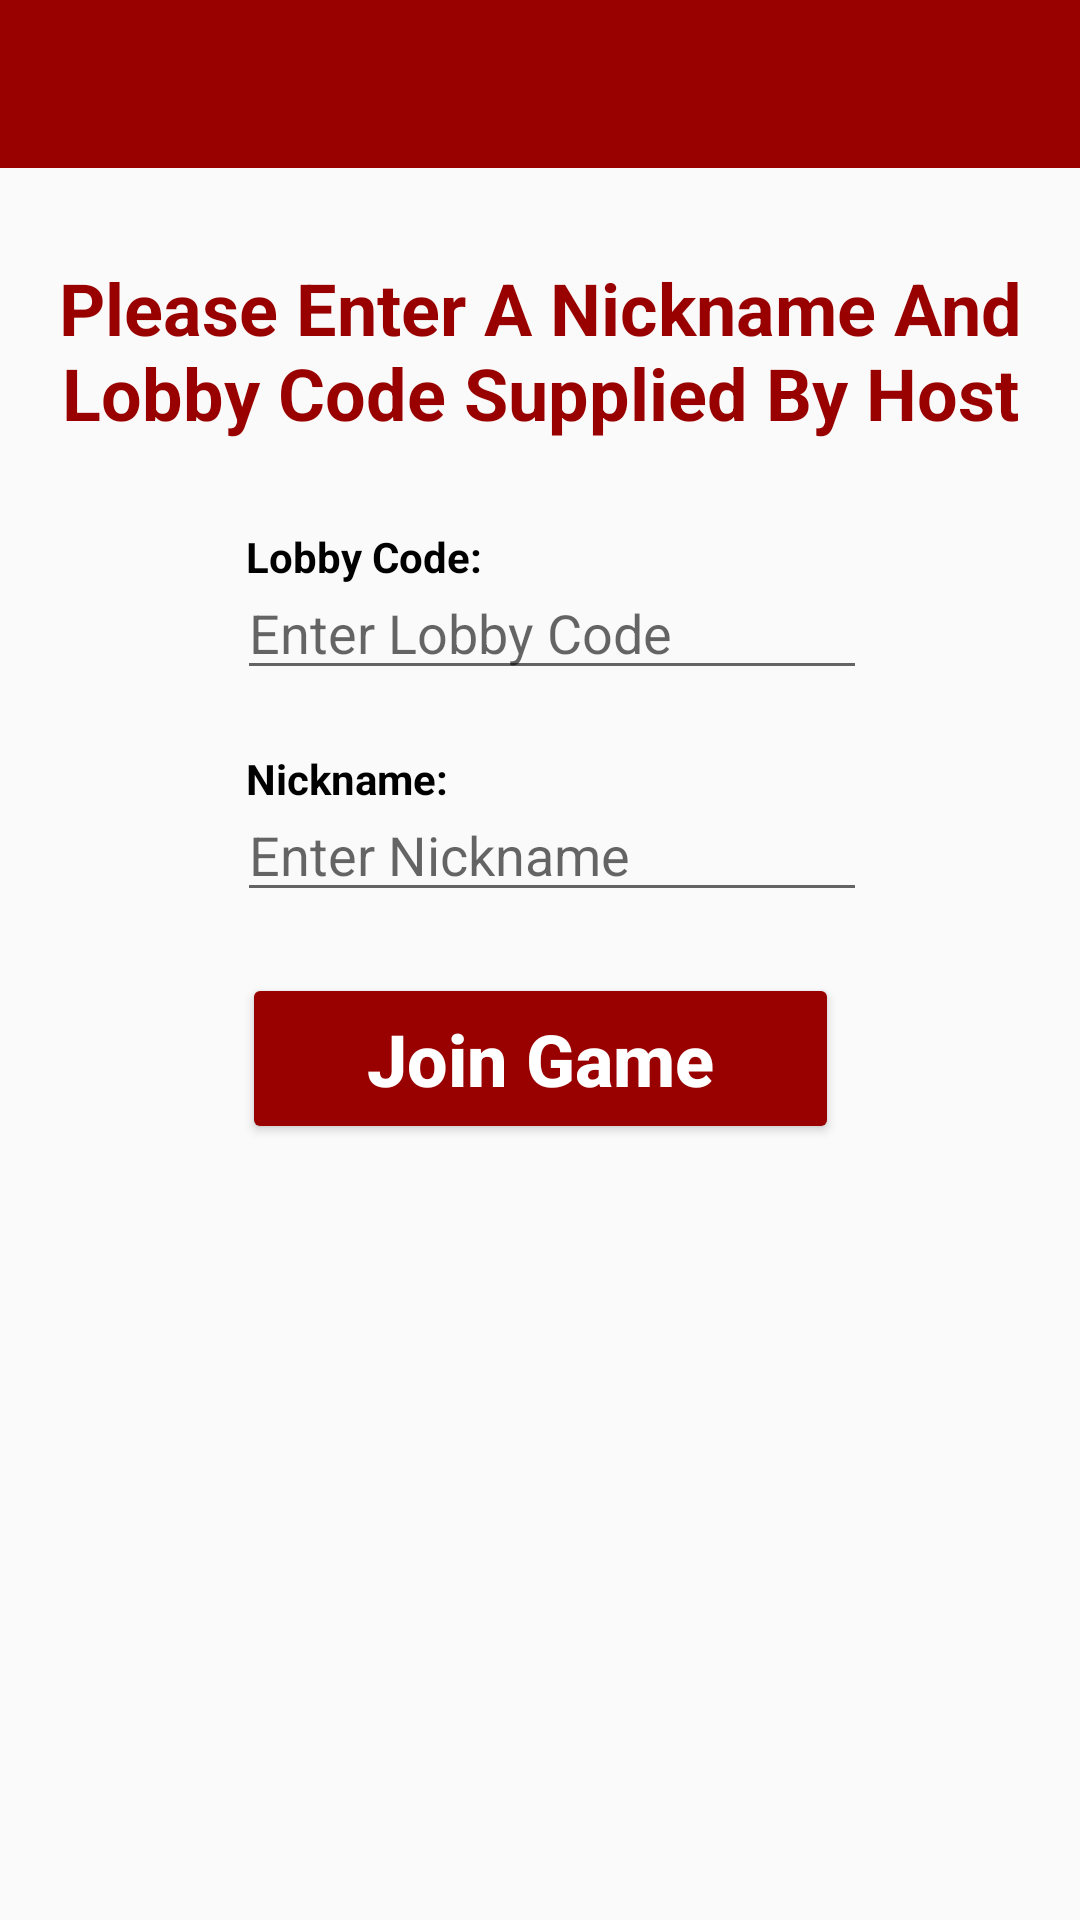

Layout XML and referenced resources for this Android screen:
<!-- AndroidManifest.xml: application theme AppTheme -->
<!-- res/layout/activity_join_game.xml -->
<?xml version="1.0" encoding="utf-8"?>
<android.support.constraint.ConstraintLayout xmlns:android="http://schemas.android.com/apk/res/android"
    xmlns:app="http://schemas.android.com/apk/res-auto"
    xmlns:tools="http://schemas.android.com/tools"
    android:layout_width="match_parent"
    android:layout_height="match_parent"
    tools:context=".JoinGameActivity">

    <android.support.v7.widget.Toolbar
        android:id="@+id/toolbar"
        android:layout_width="match_parent"
        android:layout_height="wrap_content"
        android:background="?attr/colorPrimary"
        android:minHeight="?attr/actionBarSize"
        app:titleTextColor="@android:color/white"></android.support.v7.widget.Toolbar>

    <TextView
        android:id="@+id/lobbyCodeTitleTextView2"
        android:layout_width="182dp"
        android:layout_height="22dp"
        android:layout_marginStart="8dp"
        android:layout_marginTop="8dp"
        android:layout_marginEnd="8dp"
        android:layout_marginBottom="8dp"
        android:text="Lobby Code:"
        android:textAlignment="viewStart"
        android:textColor="@android:color/black"
        android:textSize="14sp"
        android:textStyle="bold"
        app:layout_constraintBottom_toBottomOf="parent"
        app:layout_constraintEnd_toEndOf="parent"
        app:layout_constraintHorizontal_bias="0.456"
        app:layout_constraintStart_toStartOf="parent"
        app:layout_constraintTop_toTopOf="parent"
        app:layout_constraintVertical_bias="0.279" />

    <TextView
        android:id="@+id/nicknameTitleTextView"
        android:layout_width="182dp"
        android:layout_height="22dp"
        android:layout_marginStart="8dp"
        android:layout_marginTop="8dp"
        android:layout_marginEnd="8dp"
        android:layout_marginBottom="8dp"
        android:text="Nickname:"
        android:textAlignment="viewStart"
        android:textColor="@android:color/black"
        android:textSize="14sp"
        android:textStyle="bold"
        app:layout_constraintBottom_toBottomOf="parent"
        app:layout_constraintEnd_toEndOf="parent"
        app:layout_constraintHorizontal_bias="0.456"
        app:layout_constraintStart_toStartOf="parent"
        app:layout_constraintTop_toTopOf="parent"
        app:layout_constraintVertical_bias="0.402" />

    <Button
        android:id="@+id/enterButton"
        android:layout_width="199dp"
        android:layout_height="57dp"
        android:layout_marginStart="8dp"
        android:layout_marginTop="8dp"
        android:layout_marginEnd="8dp"
        android:layout_marginBottom="8dp"
        android:backgroundTint="@color/colorPrimary"
        android:text="Join Game"
        android:textAllCaps="false"
        android:textColor="@android:color/white"
        android:textSize="24sp"
        android:textStyle="bold"
        app:layout_constraintBottom_toBottomOf="parent"
        app:layout_constraintEnd_toEndOf="parent"
        app:layout_constraintHorizontal_bias="0.502"
        app:layout_constraintStart_toStartOf="parent"
        app:layout_constraintTop_toTopOf="parent"
        app:layout_constraintVertical_bias="0.558" />


    <TextView
        android:id="@+id/descriptionTextView3"
        android:layout_width="325dp"
        android:layout_height="80dp"
        android:layout_marginStart="8dp"
        android:layout_marginTop="8dp"
        android:layout_marginEnd="8dp"
        android:layout_marginBottom="8dp"
        android:text="Please Enter A Nickname And Lobby Code Supplied By Host"
        android:textAlignment="center"
        android:textColor="@color/colorPrimary"
        android:textSize="24sp"
        android:textStyle="bold"
        app:layout_constraintBottom_toBottomOf="parent"
        app:layout_constraintEnd_toEndOf="parent"
        app:layout_constraintHorizontal_bias="0.511"
        app:layout_constraintStart_toStartOf="parent"
        app:layout_constraintTop_toTopOf="parent"
        app:layout_constraintVertical_bias="0.144" />

    <EditText
        android:id="@+id/lobbyCodeEditText"
        android:layout_width="wrap_content"
        android:layout_height="wrap_content"
        android:layout_marginStart="8dp"
        android:layout_marginTop="8dp"
        android:layout_marginBottom="8dp"
        android:ems="10"
        android:hint="Enter Lobby Code"
        android:inputType="textPersonName"
        app:layout_constraintBottom_toBottomOf="parent"
        app:layout_constraintEnd_toEndOf="parent"
        app:layout_constraintHorizontal_bias="0.5"
        app:layout_constraintStart_toStartOf="parent"
        app:layout_constraintTop_toTopOf="parent"
        app:layout_constraintVertical_bias="0.31" />

    <EditText
        android:id="@+id/nicknameEditText"
        android:layout_width="wrap_content"
        android:layout_height="wrap_content"
        android:layout_marginStart="8dp"
        android:layout_marginTop="8dp"
        android:layout_marginBottom="8dp"
        android:ems="10"
        android:hint="Enter Nickname"
        android:inputType="textPersonName"
        app:layout_constraintBottom_toBottomOf="parent"
        app:layout_constraintEnd_toEndOf="parent"
        app:layout_constraintHorizontal_bias="0.5"
        app:layout_constraintStart_toStartOf="parent"
        app:layout_constraintTop_toTopOf="parent"
        app:layout_constraintVertical_bias="0.437" />

</android.support.constraint.ConstraintLayout>
<!-- resources referenced by this layout -->
<resources>
  <color name="colorPrimary">#990000</color>
  <style name="AppTheme" parent="Theme.AppCompat.Light.NoActionBar">
          
          <item name="colorPrimary">@color/colorPrimary</item>
          <item name="colorPrimaryDark">@color/colorPrimaryDark</item>
          <item name="colorAccent">@color/colorAccent</item>
      </style>
  <color name="colorPrimaryDark">#6d0101</color>
  <color name="colorAccent">#dbbc12</color>
</resources>
